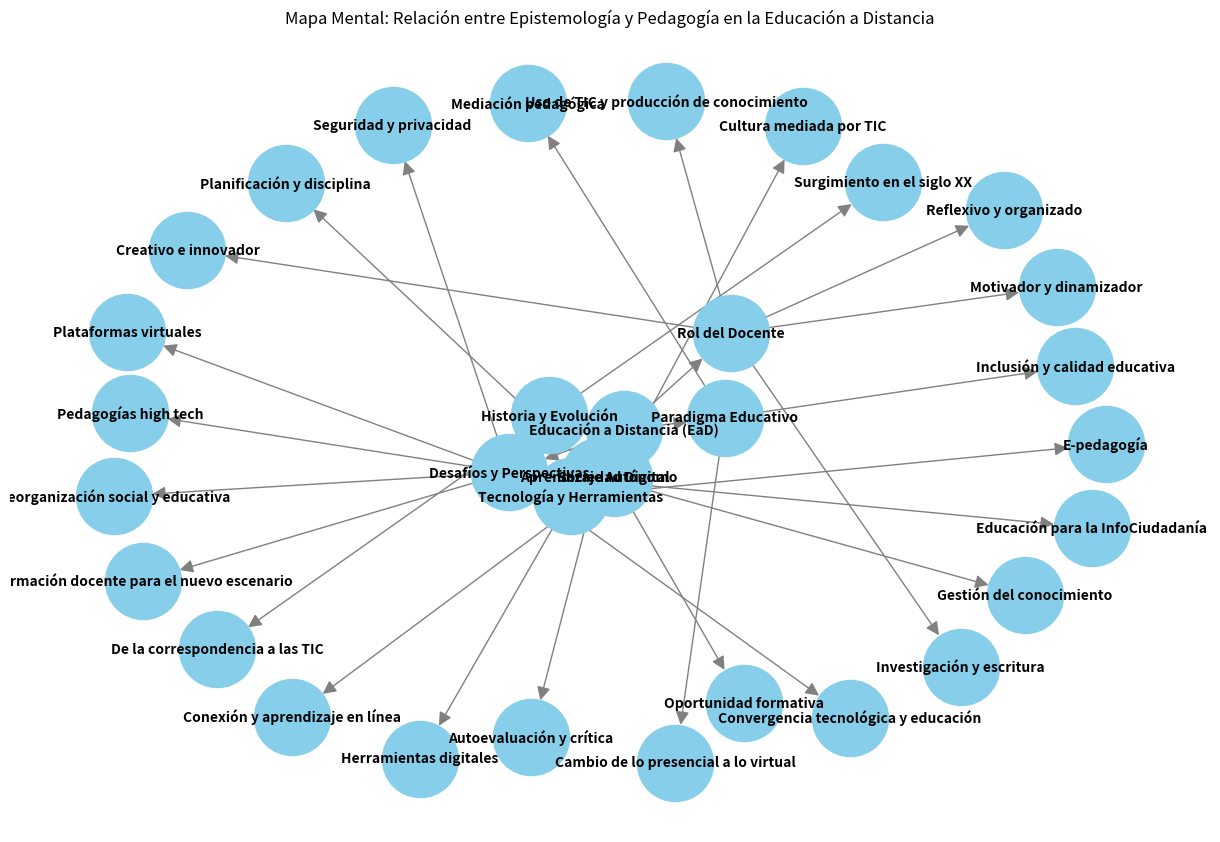

Generate this figure with matplotlib:
import matplotlib.pyplot as plt
import networkx as nx

# Creación del grafo
G = nx.DiGraph()

# Añadir nodos y aristas
G.add_node("Educación a Distancia (EaD)")
G.add_nodes_from(["Historia y Evolución", "Tecnología y Herramientas", "Rol del Docente", "Aprendizaje Autónomo", "Paradigma Educativo", "Sociedad Digital", "Desafíos y Perspectivas"])
G.add_edges_from([
    ("Educación a Distancia (EaD)", "Historia y Evolución"),
    ("Educación a Distancia (EaD)", "Tecnología y Herramientas"),
    ("Educación a Distancia (EaD)", "Rol del Docente"),
    ("Educación a Distancia (EaD)", "Aprendizaje Autónomo"),
    ("Educación a Distancia (EaD)", "Paradigma Educativo"),
    ("Educación a Distancia (EaD)", "Sociedad Digital"),
    ("Educación a Distancia (EaD)", "Desafíos y Perspectivas"),
    ("Historia y Evolución", "Surgimiento en el siglo XX"),
    ("Historia y Evolución", "De la correspondencia a las TIC"),
    ("Tecnología y Herramientas", "Plataformas virtuales"),
    ("Tecnología y Herramientas", "Herramientas digitales"),
    ("Tecnología y Herramientas", "E-pedagogía"),
    ("Rol del Docente", "Motivador y dinamizador"),
    ("Rol del Docente", "Creativo e innovador"),
    ("Rol del Docente", "Reflexivo y organizado"),
    ("Rol del Docente", "Uso de TIC y producción de conocimiento"),
    ("Rol del Docente", "Investigación y escritura"),
    ("Aprendizaje Autónomo", "Gestión del conocimiento"),
    ("Aprendizaje Autónomo", "Planificación y disciplina"),
    ("Aprendizaje Autónomo", "Autoevaluación y crítica"),
    ("Paradigma Educativo", "Cambio de lo presencial a lo virtual"),
    ("Paradigma Educativo", "Mediación pedagógica"),
    ("Paradigma Educativo", "Inclusión y calidad educativa"),
    ("Sociedad Digital", "Oportunidad formativa"),
    ("Sociedad Digital", "Conexión y aprendizaje en línea"),
    ("Sociedad Digital", "Cultura mediada por TIC"),
    ("Desafíos y Perspectivas", "Convergencia tecnológica y educación"),
    ("Desafíos y Perspectivas", "Pedagogías high tech"),
    ("Desafíos y Perspectivas", "Reorganización social y educativa"),
    ("Desafíos y Perspectivas", "Seguridad y privacidad"),
    ("Desafíos y Perspectivas", "Formación docente para el nuevo escenario"),
    ("Desafíos y Perspectivas", "Educación para la InfoCiudadanía"),
])

# Posiciones de los nodos
pos = nx.spring_layout(G)

# Dibujar el grafo
plt.figure(figsize=(12, 8))
nx.draw(G, pos, with_labels=True, node_color="skyblue", node_size=3000, font_size=10, font_weight="bold", arrows=True, arrowstyle='-|>', arrowsize=20, edge_color="gray")
plt.title("Mapa Mental: Relación entre Epistemología y Pedagogía en la Educación a Distancia")
plt.show()
